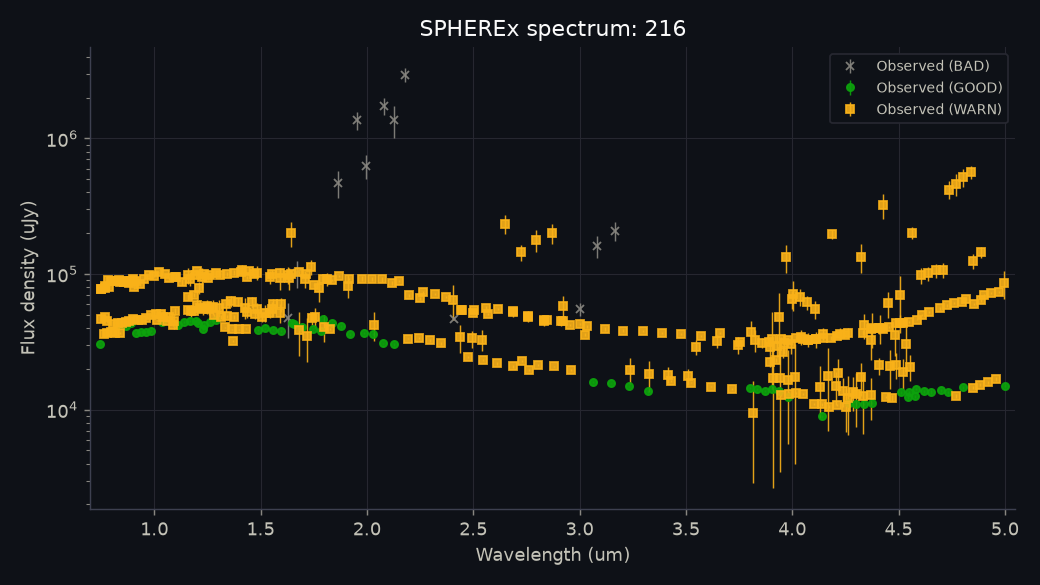

Data behind this chart, as committed beside it:
obs_id, detector, band, mjd, wavelength_um, bandwidth_um, flux_uJy, flux_err_uJy, snr, quality_flag, quality_reasons, x_pix, y_pix, centroid_shift_pix, measured_ra_deg, measured_dec_deg, background_MJy_sr, zodi_model_MJy_sr, psf_zone, psf_fraction_in_stamp, trail_length_pix, wavelength_method, source_file, data_release
2025W26_1A_0381_1, 1, B1, 60851, 0.7438, 0.01735, 30688, 394.3, 77.82, GOOD, wavelength from approximate WCS-WAVE loo…, 20.46, 20.26, 0.0, 201.6, -8.037, 0.2687, 0.2559, 431, 0.9944, 0.08607, APPROX_LOOKUP, level2_2025W26_1A_0381_1D1_spx_l2b-v27-2…, dr1 l2b-v27-2026-213
2026W13_1A_0537_3, 1, B1, 61125, 0.7487, 0.01791, 46271, 1366, 33.87, WARN, 7 pixel(s) in PSF core flagged (e.g. SOU…, 20.38, 19.88, 0.0, 274.6, -14.22, 0.6695, 0.2963, 427, 0.988, 0.1358, APPROX_LOOKUP, level2_2026W13_1A_0537_3D1_spx_l2b-v27-2…, dr1 l2b-v27-2026-236
2026W34_1A_0646_2, 1, B1, 61272, 0.7509, 0.01647, 77850, 1291, 60.3, WARN, 4 pixel(s) in PSF core flagged (e.g. SOU…, 20.46, 20.13, 0.0, 262.9, -8.208, 0.3334, 0.1931, 440, 0.9973, 0.04606, APPROX_LOOKUP, level2_2026W34_1A_0646_2D1_spx_l2b-v27-2…, qr3 l2b-v27-2026-243
2026W35_1A_0265_3, 1, B1, 61277, 0.7516, 0.01764, 77154, 1174, 65.7, WARN, 8 pixel(s) in PSF core flagged (e.g. SOU…, 19.56, 20.28, 0.0, 263.1, -8.496, 0.3402, 0.1996, 421, 0.997, 0.05765, APPROX_LOOKUP, level2_2026W35_1A_0265_3D1_spx_l2b-v27-2…, qr3 l2b-v27-2026-243
2025W26_1A_0415_1, 1, B1, 60851, 0.7618, 0.01823, 36079, 1151, 31.36, WARN, 2 pixel(s) in PSF core flagged (e.g. SOU…, 19.96, 20.25, 0.0, 201.6, -8.034, 0.2826, 0.2656, 410, 0.9969, 0.08579, APPROX_LOOKUP, level2_2025W26_1A_0415_1D1_spx_l2b-v27-2…, dr1 l2b-v27-2026-213
2026W13_1A_0537_4, 1, B1, 61125, 0.7661, 0.0186, 48152, 1401, 34.36, WARN, 6 pixel(s) in PSF core flagged (e.g. SOU…, 20.09, 20.45, 0.0, 274.6, -14.22, 0.6913, 0.3073, 385, 0.9979, 0.1351, APPROX_LOOKUP, level2_2026W13_1A_0537_4D1_spx_l2b-v27-2…, dr1 l2b-v27-2026-236
2026W34_1A_0646_3, 1, B1, 61272, 0.7683, 0.0177, 78906, 810.1, 97.41, WARN, 5 pixel(s) in PSF core flagged (e.g. SOU…, 19.99, 20.31, 0.0, 262.9, -8.208, 0.3402, 0.199, 418, 1.005, 0.04317, APPROX_LOOKUP, level2_2026W34_1A_0646_3D1_spx_l2b-v27-2…, qr3 l2b-v27-2026-243
2026W35_1A_0265_4, 1, B1, 61277, 0.7692, 0.01825, 81798, 1195, 68.46, WARN, 7 pixel(s) in PSF core flagged (e.g. SOU…, 20.29, 20, 0.0, 263.1, -8.496, 0.3454, 0.2054, 400, 0.9969, 0.0535, APPROX_LOOKUP, level2_2026W35_1A_0265_4D1_spx_l2b-v27-2…, qr3 l2b-v27-2026-243
2026W13_2A_0071_1, 1, B1, 61126, 0.7781, 0.01873, 45144, 1812, 24.92, WARN, 7 pixel(s) in PSF core flagged (e.g. SOU…, 19.61, 19.73, 0.0, 274.7, -14.14, 0.6532, 0.3069, 384, 0.9965, 0.134, APPROX_LOOKUP, level2_2026W13_2A_0071_1D1_spx_l2b-v27-2…, dr1 l2b-v27-2026-237
2025W26_1A_0415_2, 1, B1, 60851, 0.7796, 0.01903, 36908, 949.9, 38.85, WARN, 4 pixel(s) in PSF core flagged (e.g. SOU…, 19.52, 19.52, 0.0, 201.6, -8.034, 0.289, 0.2713, 389, 0.9966, 0.08602, APPROX_LOOKUP, level2_2025W26_1A_0415_2D1_spx_l2b-v27-2…, dr1 l2b-v27-2026-213
2026W35_1A_0392_1, 1, B1, 61278, 0.7837, 0.01878, 89743, 1139, 78.83, WARN, 8 pixel(s) in PSF core flagged (e.g. SOU…, 20.4, 20, 0.0, 263.1, -8.528, 0.3508, 0.2089, 379, 0.9989, 0.06429, APPROX_LOOKUP, level2_2026W35_1A_0392_1D1_spx_l2b-v27-2…, qr3 l2b-v27-2026-243
2026W34_1A_0646_4, 1, B1, 61272, 0.786, 0.01882, 80842, 1480, 54.64, WARN, 5 pixel(s) in PSF core flagged (e.g. SOU…, 20.49, 20.43, 0.0, 262.9, -8.208, 0.3445, 0.2021, 397, 0.9961, 0.03931, APPROX_LOOKUP, level2_2026W34_1A_0646_4D1_spx_l2b-v27-2…, qr3 l2b-v27-2026-243
2026W35_1A_0536_1, 1, B1, 61279, 0.7982, 0.0195, 89047, 1369, 65.03, WARN, 1 rejected pixel(s) in PSF core; 6 pixel…, 20.42, 20.02, 0.0, 263.2, -8.568, 0.3647, 0.2105, 358, 0.9982, 0.06632, APPROX_LOOKUP, level2_2026W35_1A_0536_1D1_spx_l2b-v27-2…, qr3 l2b-v27-2026-243
2025W26_1A_0415_3, 1, B1, 60851, 0.7983, 0.01972, 37249, 955.4, 38.99, WARN, 2 pixel(s) in PSF core flagged (e.g. SOU…, 19.58, 19.76, 0.0, 201.6, -8.034, 0.2888, 0.2728, 347, 0.9928, 0.08521, APPROX_LOOKUP, level2_2025W26_1A_0415_3D1_spx_l2b-v27-2…, dr1 l2b-v27-2026-213
2026W12_2A_0625_1, 1, B1, 61122, 0.808, 0.02013, 43169, 1975, 21.85, WARN, 7 pixel(s) in PSF core flagged (e.g. SOU…, 20.1, 20.17, 0.0, 274.1, -14.44, 0.7691, 0.3262, 345, 1.011, 0.145, APPROX_LOOKUP, level2_2026W12_2A_0625_1D1_spx_l2b-v27-2…, dr1 l2b-v27-2026-235
2026W35_1A_0536_2, 1, B1, 61279, 0.8169, 0.02043, 89481, 2167, 41.3, WARN, 6 pixel(s) in PSF core flagged (e.g. SOU…, 20.04, 19.51, 0.0, 263.2, -8.568, 0.374, 0.211, 337, 1.007, 0.06351, APPROX_LOOKUP, level2_2026W35_1A_0536_2D1_spx_l2b-v27-2…, qr3 l2b-v27-2026-243
2025W26_1A_0415_4, 1, B1, 60851, 0.8171, 0.02041, 36756, 765.7, 48, WARN, 3 pixel(s) in PSF core flagged (e.g. SOU…, 20.28, 19.89, 0.0, 201.6, -8.034, 0.2854, 0.2736, 326, 0.9965, 0.08334, APPROX_LOOKUP, level2_2025W26_1A_0415_4D1_spx_l2b-v27-2…, dr1 l2b-v27-2026-213
2026W34_1A_0151_1, 1, B1, 61270, 0.8178, 0.01988, 89532, 4271, 20.96, WARN, 7 pixel(s) in PSF core flagged (e.g. SOU…, 20.28, 20.23, 0.0, 262.9, -8.066, 0.3534, 0.2002, 355, 0.9894, 0.04405, APPROX_LOOKUP, level2_2026W34_1A_0151_1D1_spx_l2b-v27-2…, qr3 l2b-v27-2026-243
2026W12_2A_0625_2, 1, B1, 61122, 0.8271, 0.02076, 43909, 2232, 19.67, WARN, 7 pixel(s) in PSF core flagged (e.g. SOU…, 19.93, 20.44, 0.0, 274.1, -14.44, 0.8069, 0.3289, 324, 1.002, 0.144, APPROX_LOOKUP, level2_2026W12_2A_0625_2D1_spx_l2b-v27-2…, dr1 l2b-v27-2026-235
2025W25_2A_0253_1, 1, B1, 60847, 0.8293, 0.02084, 42062, 475.8, 88.4, GOOD, wavelength from approximate WCS-WAVE loo…, 19.91, 20.07, 0.0, 201.4, -8.124, 0.2778, 0.2644, 304, 1.003, 0.08805, APPROX_LOOKUP, level2_2025W25_2A_0253_1D1_spx_l2b-v27-2…, dr1 l2b-v27-2026-213
2026W35_1A_0536_3, 1, B1, 61279, 0.8363, 0.02101, 90808, 1316, 69, WARN, 7 pixel(s) in PSF core flagged (e.g. SOU…, 19.68, 19.89, 0.0, 263.2, -8.568, 0.3834, 0.2123, 295, 1.003, 0.05986, APPROX_LOOKUP, level2_2026W35_1A_0536_3D1_spx_l2b-v27-2…, qr3 l2b-v27-2026-243
2026W34_1A_0151_2, 1, B1, 61270, 0.8371, 0.02041, 86991, 4300, 20.23, WARN, 8 pixel(s) in PSF core flagged (e.g. SOU…, 19.84, 20.11, 0.0, 262.9, -8.066, 0.3592, 0.201, 313, 1.007, 0.0435, APPROX_LOOKUP, level2_2026W34_1A_0151_2D1_spx_l2b-v27-2…, qr3 l2b-v27-2026-243
2025W26_1A_0519_1, 1, B1, 60852, 0.8382, 0.02108, 36672, 441.1, 83.14, WARN, 5 pixel(s) in PSF core flagged (e.g. SOU…, 20.23, 20.37, 0.0, 201.6, -8.025, 0.2958, 0.2762, 305, 0.9943, 0.08603, APPROX_LOOKUP, level2_2025W26_1A_0519_1D1_spx_l2b-v27-2…, dr1 l2b-v27-2026-213
2026W12_2A_0625_3, 1, B1, 61122, 0.8466, 0.02129, 43775, 2386, 18.34, WARN, 8 pixel(s) in PSF core flagged (e.g. SOU…, 19.77, 19.64, 0.0, 274.1, -14.44, 0.8185, 0.325, 282, 0.9983, 0.143, APPROX_LOOKUP, level2_2026W12_2A_0625_3D1_spx_l2b-v27-2…, dr1 l2b-v27-2026-235
2025W25_2A_0253_2, 1, B1, 60847, 0.8488, 0.02143, 41828, 388.2, 107.7, GOOD, wavelength from approximate WCS-WAVE loo…, 20.44, 20.11, 0.0, 201.4, -8.124, 0.2786, 0.2599, 283, 0.9983, 0.08723, APPROX_LOOKUP, level2_2025W25_2A_0253_2D1_spx_l2b-v27-2…, dr1 l2b-v27-2026-213
2026W35_1A_0536_4, 1, B1, 61279, 0.8559, 0.02145, 87970, 1130, 77.84, WARN, 7 pixel(s) in PSF core flagged (e.g. SOU…, 20.29, 20.27, 0.0, 263.2, -8.568, 0.3695, 0.207, 274, 0.9986, 0.05531, APPROX_LOOKUP, level2_2026W35_1A_0536_4D1_spx_l2b-v27-2…, qr3 l2b-v27-2026-243
2026W34_1A_0151_3, 1, B1, 61270, 0.8567, 0.0209, 87062, 4562, 19.08, WARN, 8 pixel(s) in PSF core flagged (e.g. SOU…, 20.37, 19.98, 0.0, 262.9, -8.066, 0.3507, 0.1959, 292, 0.997, 0.04217, APPROX_LOOKUP, level2_2026W34_1A_0151_3D1_spx_l2b-v27-2…, qr3 l2b-v27-2026-243
2026W35_2A_0274_1, 1, B1, 61281, 0.8592, 0.02173, 89066, 1258, 70.81, WARN, 8 pixel(s) in PSF core flagged (e.g. SOU…, 19.76, 20.49, 0.0, 263.3, -8.713, 0.3708, 0.2102, 275, 0.997, 0.07504, APPROX_LOOKUP, level2_2026W35_2A_0274_1D1_spx_l2b-v27-2…, qr3 l2b-v27-2026-246
2026W12_2A_0625_4, 1, B1, 61122, 0.8665, 0.02186, 44275, 2988, 14.82, WARN, 8 pixel(s) in PSF core flagged (e.g. SOU…, 19.58, 19.77, 0.0, 274.1, -14.44, 0.8745, 0.3251, 261, 0.9997, 0.142, APPROX_LOOKUP, level2_2026W12_2A_0625_4D1_spx_l2b-v27-2…, dr1 l2b-v27-2026-235
2025W25_2A_0253_3, 1, B1, 60847, 0.8688, 0.02201, 41613, 425.8, 97.73, GOOD, wavelength from approximate WCS-WAVE loo…, 19.53, 20.12, 0.0, 201.4, -8.124, 0.2775, 0.2606, 262, 1.002, 0.08532, APPROX_LOOKUP, level2_2025W25_2A_0253_3D1_spx_l2b-v27-2…, dr1 l2b-v27-2026-213
2026W34_1A_0151_4, 1, B1, 61270, 0.8769, 0.02174, 88512, 1564, 56.59, WARN, 2 rejected pixel(s) in PSF core; 5 pixel…, 19.85, 19.82, 0.0, 262.9, -8.066, 0.3709, 0.199, 271, 1.01, 0.04004, APPROX_LOOKUP, level2_2026W34_1A_0151_4D1_spx_l2b-v27-2…, qr3 l2b-v27-2026-243
2026W13_1A_0205_1, 1, B1, 61123, 0.8796, 0.02222, 44970, 1144, 39.3, WARN, 8 pixel(s) in PSF core flagged (e.g. SOU…, 19.96, 20.16, 0.0, 274.3, -14.36, 0.8014, 0.3241, 239, 1.001, 0.1417, APPROX_LOOKUP, level2_2026W13_1A_0205_1D1_spx_l2b-v27-2…, dr1 l2b-v27-2026-236
2026W35_2A_0274_2, 1, B1, 61281, 0.8797, 0.02248, 85549, 1012, 84.57, WARN, 7 pixel(s) in PSF core flagged (e.g. SOU…, 19.54, 19.68, 0.0, 263.3, -8.713, 0.39, 0.215, 254, 0.9978, 0.07235, APPROX_LOOKUP, level2_2026W35_2A_0274_2D1_spx_l2b-v27-2…, qr3 l2b-v27-2026-246
2026W34_1A_0444_1, 1, B1, 61271, 0.8889, 0.02242, 89411, 1365, 65.5, WARN, 7 pixel(s) in PSF core flagged (e.g. SOU…, 19.79, 19.95, 0.0, 262.9, -8.152, 0.3694, 0.2027, 250, 1.002, 0.04666, APPROX_LOOKUP, level2_2026W34_1A_0444_1D1_spx_l2b-v27-2…, qr3 l2b-v27-2026-243
2025W25_2A_0253_4, 1, B1, 60847, 0.8896, 0.0226, 43331, 552.4, 78.44, GOOD, wavelength from approximate WCS-WAVE loo…, 20.33, 20.05, 0.0, 201.4, -8.124, 0.2824, 0.2647, 241, 0.993, 0.08235, APPROX_LOOKUP, level2_2025W25_2A_0253_4D1_spx_l2b-v27-2…, dr1 l2b-v27-2026-213
2026W13_1A_0205_2, 1, B1, 61123, 0.9003, 0.02299, 46327, 1367, 33.9, WARN, 7 pixel(s) in PSF core flagged (e.g. SOU…, 19.62, 20.17, 0.0, 274.3, -14.36, 0.8824, 0.3276, 218, 1.003, 0.1409, APPROX_LOOKUP, level2_2026W13_1A_0205_2D1_spx_l2b-v27-2…, dr1 l2b-v27-2026-236
2026W35_2A_0274_3, 1, B1, 61281, 0.9006, 0.02334, 91941, 1791, 51.34, WARN, 6 pixel(s) in PSF core flagged (e.g. SOU…, 20.39, 19.88, 0.0, 263.3, -8.713, 0.4109, 0.217, 233, 0.9953, 0.06889, APPROX_LOOKUP, level2_2026W35_2A_0274_3D1_spx_l2b-v27-2…, qr3 l2b-v27-2026-246
2026W36_1A_0020_1, 1, B1, 61283, 0.9066, 0.02329, 80404, 2396, 33.56, WARN, 7 pixel(s) in PSF core flagged (e.g. SOU…, 20.07, 19.55, 0.0, 263.5, -8.84, 0.3906, 0.2206, 213, 1, 0.08101, APPROX_LOOKUP, level2_2026W36_1A_0020_1D1_spx_l2b-v27-2…, qr3 l2b-v27-2026-252
2026W34_1A_0444_2, 1, B1, 61271, 0.9098, 0.02363, 88235, 1645, 53.63, WARN, 7 pixel(s) in PSF core flagged (e.g. SOU…, 20.4, 19.63, 0.0, 262.9, -8.152, 0.3778, 0.2033, 229, 0.9967, 0.04556, APPROX_LOOKUP, level2_2026W34_1A_0444_2D1_spx_l2b-v27-2…, qr3 l2b-v27-2026-243
2025W25_2A_0552_1, 1, B1, 60848, 0.9161, 0.02334, 36642, 378.3, 96.87, GOOD, wavelength from approximate WCS-WAVE loo…, 20.11, 19.58, 0.0, 201.5, -8.086, 0.2835, 0.2689, 199, 0.997, 0.08692, APPROX_LOOKUP, level2_2025W25_2A_0552_1D1_spx_l2b-v27-2…, dr1 l2b-v27-2026-213
2026W13_1A_0205_3, 1, B1, 61123, 0.922, 0.02347, 45734, 1578, 28.99, WARN, 7 pixel(s) in PSF core flagged (e.g. SOU…, 20.38, 20.18, 0.0, 274.3, -14.36, 0.8713, 0.3282, 197, 0.9997, 0.1399, APPROX_LOOKUP, level2_2026W13_1A_0205_3D1_spx_l2b-v27-2…, dr1 l2b-v27-2026-236
2026W34_1A_0444_3, 1, B1, 61271, 0.9314, 0.0243, 83883, 1876, 44.72, WARN, 7 pixel(s) in PSF core flagged (e.g. SOU…, 20.03, 20.37, 0.0, 262.9, -8.152, 0.3726, 0.2034, 208, 1.001, 0.04364, APPROX_LOOKUP, level2_2026W34_1A_0444_3D1_spx_l2b-v27-2…, qr3 l2b-v27-2026-243
2025W25_2A_0552_2, 1, B1, 60848, 0.938, 0.02389, 37541, 470.2, 79.84, GOOD, wavelength from approximate WCS-WAVE loo…, 19.72, 20.36, 0.0, 201.5, -8.086, 0.2887, 0.2702, 178, 0.9913, 0.08647, APPROX_LOOKUP, level2_2025W25_2A_0552_2D1_spx_l2b-v27-2…, dr1 l2b-v27-2026-213
2026W13_1A_0205_4, 1, B1, 61123, 0.9439, 0.02387, 45579, 1824, 24.99, WARN, 7 pixel(s) in PSF core flagged (e.g. SOU…, 20.28, 20.18, 0.0, 274.3, -14.36, 1.011, 0.3307, 176, 1.001, 0.1391, APPROX_LOOKUP, level2_2026W13_1A_0205_4D1_spx_l2b-v27-2…, dr1 l2b-v27-2026-236
2026W34_1A_0444_4, 1, B1, 61271, 0.9533, 0.02487, 92047, 1213, 75.88, WARN, 7 pixel(s) in PSF core flagged (e.g. SOU…, 19.69, 20.15, 0.0, 262.9, -8.152, 0.3801, 0.2054, 187, 0.9943, 0.04083, APPROX_LOOKUP, level2_2026W34_1A_0444_4D1_spx_l2b-v27-2…, qr3 l2b-v27-2026-243
2025W25_2A_0552_3, 1, B1, 60848, 0.9603, 0.02465, 37561, 340.3, 110.4, GOOD, wavelength from approximate WCS-WAVE loo…, 19.88, 20.13, 0.0, 201.5, -8.086, 0.2903, 0.2729, 157, 0.999, 0.08493, APPROX_LOOKUP, level2_2025W25_2A_0552_3D1_spx_l2b-v27-2…, dr1 l2b-v27-2026-213
2026W13_1A_0316_1, 1, B1, 61124, 0.9615, 0.02437, 47307, 650.9, 72.68, WARN, 1 rejected pixel(s) in PSF core; 9 pixel…, 19.54, 20.4, 0.0, 274.4, -14.31, 1.036, 0.3309, 154, 1.001, 0.14, APPROX_LOOKUP, level2_2026W13_1A_0316_1D1_spx_l2b-v27-2…, dr1 l2b-v27-2026-236
2026W34_1A_0481_1, 1, B1, 61271, 0.9769, 0.02537, 98066, 1168, 83.93, WARN, 7 pixel(s) in PSF core flagged (e.g. SOU…, 19.75, 20.41, 0.0, 262.9, -8.163, 0.3906, 0.2086, 140, 0.9957, 0.04686, APPROX_LOOKUP, level2_2026W34_1A_0481_1D1_spx_l2b-v27-2…, qr3 l2b-v27-2026-243
2025W25_2A_0552_4, 1, B1, 60848, 0.9834, 0.02587, 38011, 335.9, 113.2, GOOD, wavelength from approximate WCS-WAVE loo…, 19.72, 19.87, 0.0, 201.5, -8.086, 0.2915, 0.2774, 136, 0.992, 0.08232, APPROX_LOOKUP, level2_2025W25_2A_0552_4D1_spx_l2b-v27-2…, dr1 l2b-v27-2026-213
2026W13_1A_0316_2, 1, B1, 61124, 0.9846, 0.02552, 49775, 600.5, 82.89, WARN, 8 pixel(s) in PSF core flagged (e.g. SOU…, 20.37, 20.29, 0.0, 274.4, -14.31, 0.9021, 0.3373, 133, 0.9922, 0.1392, APPROX_LOOKUP, level2_2026W13_1A_0316_2D1_spx_l2b-v27-2…, dr1 l2b-v27-2026-236
2026W34_1A_0481_2, 1, B1, 61271, 1, 0.02649, 97039, 1529, 63.46, WARN, 8 pixel(s) in PSF core flagged (e.g. SOU…, 20.18, 19.99, 0.0, 262.9, -8.163, 0.3981, 0.211, 119, 1.013, 0.04549, APPROX_LOOKUP, level2_2026W34_1A_0481_2D1_spx_l2b-v27-2…, qr3 l2b-v27-2026-243
2026W13_1A_0316_3, 1, B1, 61124, 1.008, 0.02664, 51169, 722, 70.87, WARN, 8 pixel(s) in PSF core flagged (e.g. SOU…, 20.18, 20.14, 0.0, 274.4, -14.31, 0.9687, 0.341, 112, 0.9968, 0.1383, APPROX_LOOKUP, level2_2026W13_1A_0316_3D1_spx_l2b-v27-2…, dr1 l2b-v27-2026-236
2025W26_1A_0177_1, 1, B1, 60850, 1.012, 0.02715, 45482, 652.9, 69.66, WARN, 1 pixel(s) in PSF core flagged (e.g. SOU…, 19.91, 20.13, 0.0, 201.5, -8.058, 0.3069, 0.2845, 94, 0.9958, 0.0863, APPROX_LOOKUP, level2_2025W26_1A_0177_1D1_spx_l2b-v27-2…, dr1 l2b-v27-2026-213
2026W34_1A_0481_3, 1, B1, 61271, 1.024, 0.02717, 103150, 972.1, 106.1, WARN, 9 pixel(s) in PSF core flagged (e.g. SOU…, 19.58, 19.6, 0.0, 262.9, -8.163, 0.4006, 0.2137, 98, 0.9919, 0.04328, APPROX_LOOKUP, level2_2026W34_1A_0481_3D1_spx_l2b-v27-2…, qr3 l2b-v27-2026-243
2026W13_1A_0316_4, 1, B1, 61124, 1.032, 0.02753, 50918, 1044, 48.76, WARN, 7 pixel(s) in PSF core flagged (e.g. SOU…, 20.02, 19.93, 0.0, 274.4, -14.31, 1.02, 0.3446, 70, 0.9981, 0.1375, APPROX_LOOKUP, level2_2026W13_1A_0316_4D1_spx_l2b-v27-2…, dr1 l2b-v27-2026-236
2025W26_1A_0177_2, 1, B1, 60850, 1.036, 0.02779, 44571, 312.9, 142.5, GOOD, wavelength from approximate WCS-WAVE loo…, 19.52, 19.72, 0.0, 201.5, -8.057, 0.3045, 0.2869, 73, 0.9971, 0.08584, APPROX_LOOKUP, level2_2025W26_1A_0177_2D1_spx_l2b-v27-2…, dr1 l2b-v27-2026-213
2026W13_1A_0662_1, 1, B1, 61125, 1.042, 0.02787, 47965, 5447, 8.806, WARN, 1 rejected pixel(s) in PSF core; 6 pixel…, 20.07, 19.98, 0.0, 274.7, -14.18, 1.11, 0.3374, 69, 1.011, 0.1351, APPROX_LOOKUP, level2_2026W13_1A_0662_1D1_spx_l2b-v27-2…, dr1 l2b-v27-2026-236
2026W34_1A_0481_4, 1, B1, 61271, 1.048, 0.02769, 99318, 1523, 65.22, WARN, 7 pixel(s) in PSF core flagged (e.g. SOU…, 19.97, 20.17, 0.0, 262.9, -8.163, 0.4114, 0.2148, 77, 1.002, 0.04015, APPROX_LOOKUP, level2_2026W34_1A_0481_4D1_spx_l2b-v27-2…, qr3 l2b-v27-2026-243
2025W26_1A_0177_3, 1, B1, 60850, 1.061, 0.02845, 44957, 520.8, 86.33, WARN, 1 rejected pixel(s) in PSF core; 2 pixel…, 19.63, 20.29, 0.0, 201.5, -8.057, 0.3356, 0.2884, 52, 0.9927, 0.08431, APPROX_LOOKUP, level2_2025W26_1A_0177_3D1_spx_l2b-v27-2…, dr1 l2b-v27-2026-213
2026W13_1A_0662_2, 1, B1, 61125, 1.067, 0.02869, 48037, 4799, 10.01, WARN, 8 pixel(s) in PSF core flagged (e.g. SOU…, 19.89, 19.83, 0.0, 274.7, -14.18, 1.91, 0.3364, 48, 1.002, 0.1346, APPROX_LOOKUP, level2_2026W13_1A_0662_2D1_spx_l2b-v27-2…, dr1 l2b-v27-2026-236
... 346 more rows
